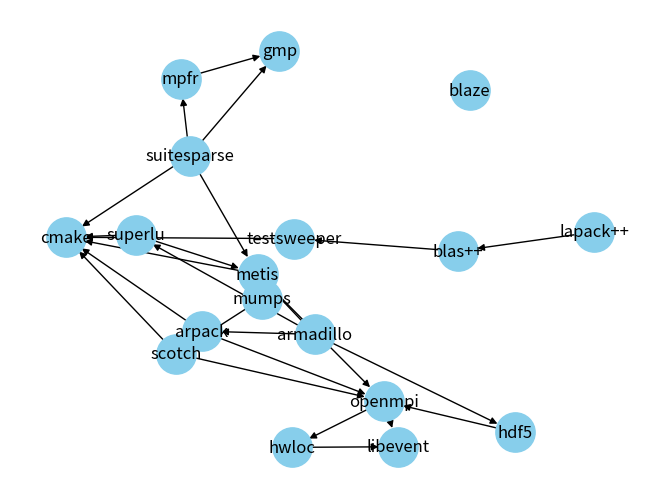

Source code (Python):
import numpy as np
import networkx as nx
import matplotlib.pyplot as plt  # Optional for visualization
from collections import defaultdict, deque
def compilation_order(dependencies):
    # Create a graph, in_degree and ranks dictionary
    graph = defaultdict(set)
    in_degree = defaultdict(int)
    nodes = set()

    # Populate the graph and in-degree
    for dependent, dependency in dependencies:
        graph[dependency].add(dependent)
        in_degree[dependent] += 1
        nodes.add(dependency)
        nodes.add(dependent)

    # Queue for nodes with in-degree 0 (no dependencies), sorted alphabetically
    queue = deque(sorted(node for node in nodes if in_degree[node] == 0))
    ranks = {node: 0 for node in queue}  # Initialize ranks for these nodes

    # Perform the topological sort and calculate ranks
    topological_order = []
    while queue:
        node = queue.popleft()
        topological_order.append(node)
        neighbors = sorted(list(graph[node]))  # Sort neighbors alphabetically
        for neighbour in neighbors:
            in_degree[neighbour] -= 1
            if in_degree[neighbour] == 0:
                queue.append(neighbour)
                ranks[neighbour] = ranks[node] + 1

    # Group nodes by their ranks
    ranked_groups = defaultdict(list)
    for node in topological_order:
        ranked_groups[ranks[node]].append(node)

    # Combine the groups based on ranks and sort alphabetically within each group
    combined_order = []
    for rank in sorted(ranked_groups):
        combined_order.extend(sorted(ranked_groups[rank]))

    return combined_order

# Create a directed graph
G = nx.DiGraph()

LAPACK = False

lapack = [ "lapack", "fspblas", "scalapack" ]

# Add nodes (vertices) to the graph
packages = [
		 "gmp",
		 "mpfr",
         "cmake",
         "hwloc",
         "libevent",
		 "openmpi",
		 "hdf5",
		 "testsweeper",
		 "blas++",
		 "lapack++",
		 "metis",
		 "scotch",
		 "superlu",
		 "arpack",
		 "mumps",
		 "suitesparse",
         "armadillo",
         "blaze"]

if( LAPACK ):
    for p in lapack :
        packages.append( p )


G.add_nodes_from(packages)
	
# Add edges (dependencies) to the graph
dependencies = [
    ("hwloc", "libevent"),
    ("openmpi", "hwloc"),
	("openmpi", "libevent"),
	("hdf5", "openmpi"), 
	("blas++", "testsweeper"), 
	("lapack++", "blas++"),
	("metis", "openmpi"),
	("scotch","openmpi"),
	("superlu", "metis"),
	("mumps", "metis"),
    ("mumps", "scotch"),
	("arpack", "openmpi"),
    ("arpack", "cmake"),
    ("superlu", "cmake"),
    ("scotch", "cmake"),
    ("metis", "cmake"),
    ("suitesparse","cmake"),
    ("suitesparse","gmp"),
    ("mpfr","gmp"),
    ("suitesparse","mpfr"),
	("suitesparse","metis"),
    ("armadillo", "hdf5"),
	("armadillo", "superlu"),
	("armadillo", "arpack"),
	("armadillo", "metis"),
    ("testsweeper", "cmake")]
	   


lapack_dependencies = [
	("lapack", "cmake"),
    ("fspblas", "blas"),
	("blas++", "blas"),
	("lapack++", "lapack"), 
	("scotch", "scalapack"),
	("superlu", "blas"),
	("mumps", "scalapack"),
    ("lapack","cmake"),
    ("suitesparse","blas"),
    ("suitesparse","lapack"),
	("scalapack", "cmake"),
    ("blaze", "blas"),
    ("blaze", "lapack")]

if( LAPACK ):
    for d in lapack_dependencies :
        dependencies.append( d )

G.add_edges_from(dependencies)
# Optional: Visualize the graph (requires matplotlib)
pos = nx.spring_layout(G, scale=20, k=3/np.sqrt(G.order()))
print(pos['hwloc'])# Adjust layout as needed
nx.draw(G, pos, with_labels=True, node_size=800, node_color="skyblue")


compilation_order = compilation_order(dependencies)
count = 1
for package in compilation_order :
    print( count, package )
    count+=1
plt.show()
